Dataset: frames (GitHub, mehulperimal14/Sentrix). Classes: normal, fire, weapon, assault, robbery.

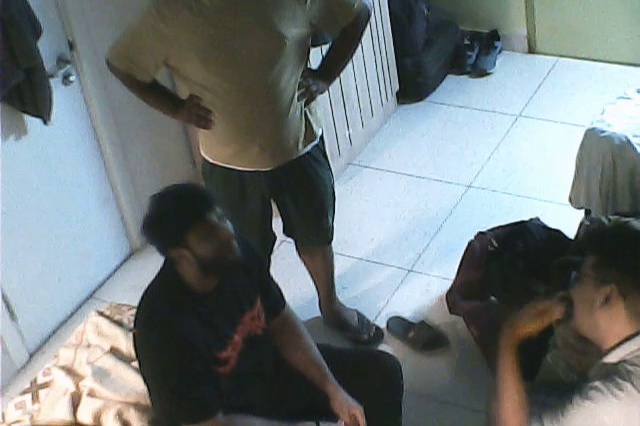
Label: normal

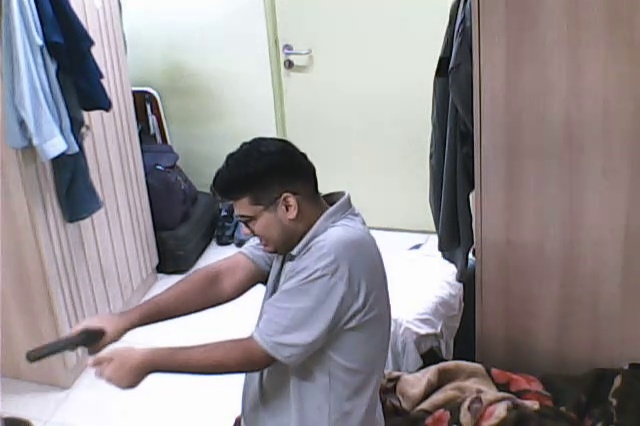
Label: weapon

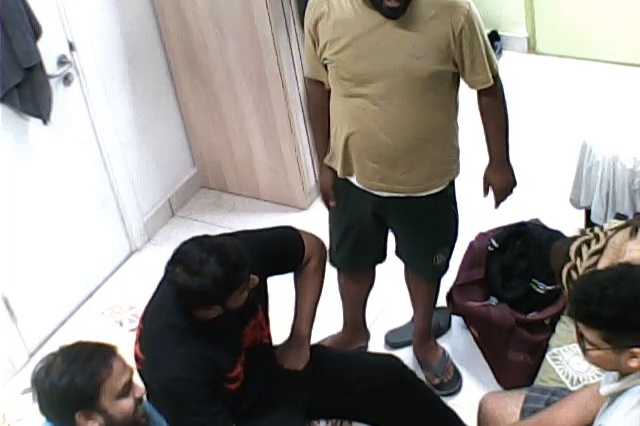
Label: normal

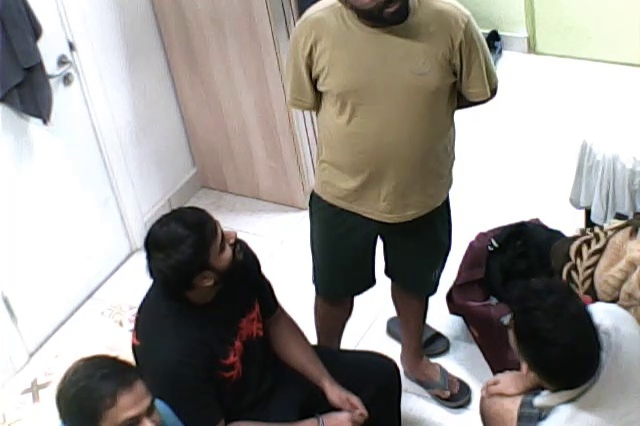
Label: normal

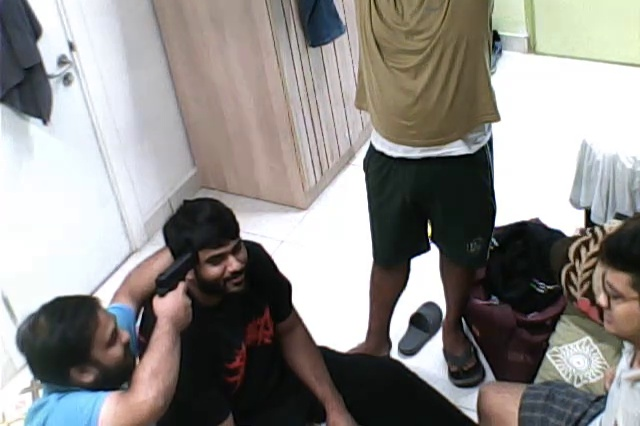
Label: weapon

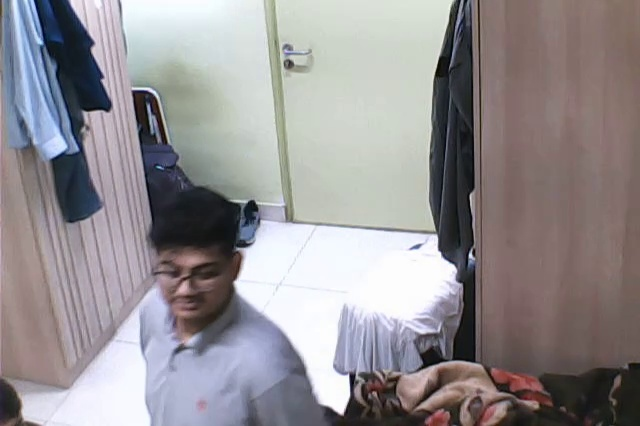
Label: normal
